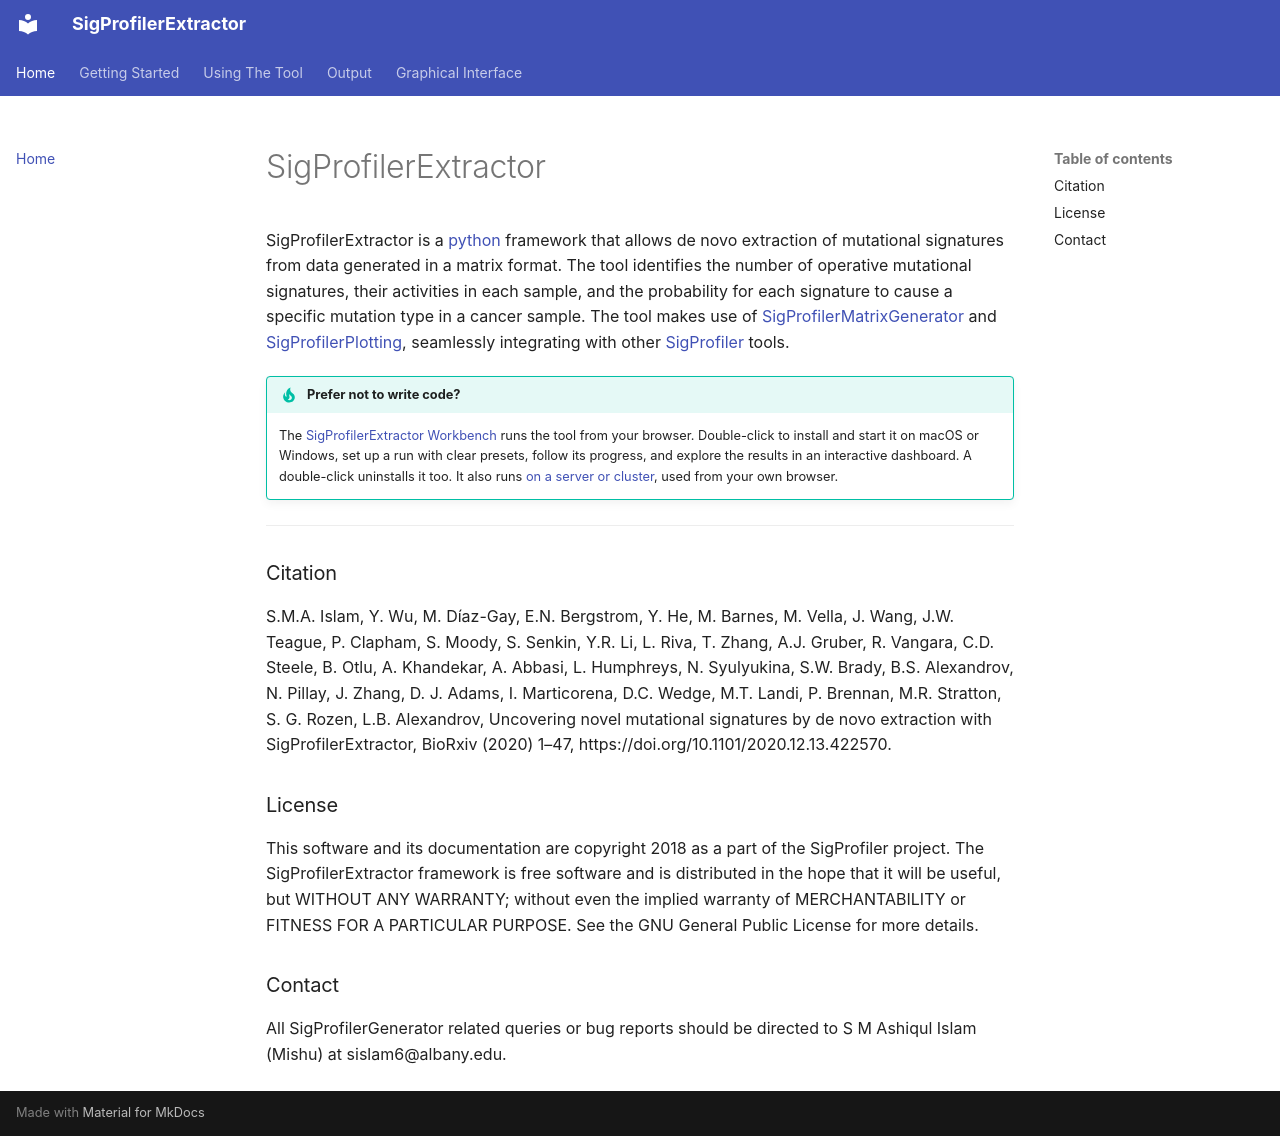

repository: SigProfilerSuite/SigProfilerExtractor · page: index.html · generator: mkdocs

<h1> SigProfilerExtractor </h1>

SigProfilerExtractor is a [python][1] framework that allows de novo extraction of mutational signatures from data generated in a matrix format. The tool identifies the number of operative mutational signatures, their activities in each sample, and the probability for each signature to cause a specific mutation type in a cancer sample. The tool makes use of [SigProfilerMatrixGenerator][2] and [SigProfilerPlotting][3], seamlessly integrating with other [SigProfiler][4] tools.

!!! tip "Prefer not to write code?"
    The [SigProfilerExtractor Workbench](7. Web App.md) runs the tool from your browser.
    Double-click to install and start it on macOS or Windows, set up a run with clear
    presets, follow its progress, and explore the results in an interactive dashboard.
    A double-click uninstalls it too. It also runs
    [on a server or cluster](8. Workbench on a Server.md), used from your own browser.

----------

### Citation ###
S.M.A. Islam, Y. Wu, M. Díaz-Gay, E.N. Bergstrom, Y. He, M. Barnes, M. Vella,
J. Wang, J.W. Teague, P. Clapham, S. Moody, S. Senkin, Y.R. Li, L. Riva, T. Zhang, A.J. Gruber, R. Vangara, C.D. Steele, B. Otlu, A. Khandekar, A. Abbasi,
L. Humphreys, N. Syulyukina, S.W. Brady, B.S. Alexandrov, N. Pillay, J. Zhang, D. J. Adams, I. Marticorena, D.C. Wedge, M.T. Landi, P. Brennan, M.R. Stratton, S. G. Rozen, L.B. Alexandrov, Uncovering novel mutational signatures by de novo extraction with SigProfilerExtractor, BioRxiv (2020) 1–47, https://doi.org/10.1101/2020.12.13.422570.
<br>
### License ###
This software and its documentation are copyright 2018 as a part of the SigProfiler project. The SigProfilerExtractor framework is free software and is distributed in the hope that it will be useful, but WITHOUT ANY WARRANTY; without even the implied warranty of MERCHANTABILITY or FITNESS FOR A PARTICULAR PURPOSE. See the GNU General Public License for more details.
<br>
### Contact ###
All SigProfilerGenerator related queries or bug reports should be directed to S M Ashiqul Islam (Mishu) at sislam6@albany.edu.


  [1]: https://www.python.org/
  [2]: https://osf.io/s93d5/
  [3]: https://osf.io/2aj6t/
  [4]: https://osf.io/mc45g/
  [5]: https://www.biorxiv.org/content/10.1101/2020.12.13.422570v2
